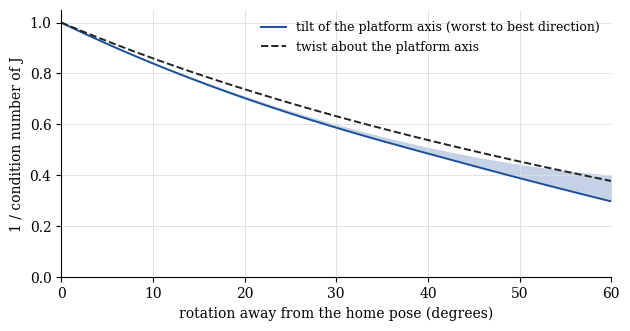

Generate this figure with matplotlib: (Note: this script raises an exception after producing the figure.)
"""Agile Eye (3-RRR spherical parallel mechanism, 90-degree links): inverse kinematics, the
Jacobian J = A^-1 B, a finite-difference check, and how isotropy falls off away from home.

Usage: python3 agile_eye_jacobian.py isotropy.png   (needs numpy and matplotlib)
"""
import numpy as np, sys
e = np.eye(3)
u = [e[0], e[1], e[2]]           # base (motor) axes
w0 = [e[1], e[2], e[0]]          # intermediate axes at home
v0 = [e[2], e[0], e[1]]          # platform axes at home

def rot(axis, ang):
    a = axis / np.linalg.norm(axis); K = np.array([[0, -a[2], a[1]], [a[2], 0, -a[0]], [-a[1], a[0], 0]])
    return np.eye(3) + np.sin(ang) * K + (1 - np.cos(ang)) * K @ K

def ik(R, prev=None):
    th = []
    for i in range(3):
        v = R @ v0[i]; a = w0[i] @ v; b = np.cross(u[i], w0[i]) @ v
        t = np.arctan2(-a, b)    # cos t * a + sin t * b = 0, branch nearest home
        cands = [t, t + np.pi, t - np.pi]
        ref = 0.0 if prev is None else prev[i]
        th.append(min(cands, key=lambda c: abs(np.angle(np.exp(1j * (c - ref))))))
    return np.array(th)

def jac(R, th):
    A = np.zeros((3, 3)); B = np.zeros(3)
    for i in range(3):
        w = rot(u[i], th[i]) @ w0[i]; v = R @ v0[i]
        assert abs(w @ v) < 1e-9 and abs(u[i] @ w) < 1e-9
        A[i] = np.cross(w, v); B[i] = np.cross(u[i], w) @ v
    return np.linalg.solve(A, np.diag(B)), A, B    # omega = J thetadot

J, A, B = jac(np.eye(3), ik(np.eye(3)))
print('home J =\n', np.round(J, 6))
# finite-difference check of J at a random pose
rng = np.random.default_rng(1)
R = rot(rng.normal(size=3), 0.4); th = ik(R); J, A, B = jac(R, th)
dth = 1e-6 * rng.normal(size=3)
# move platform by J dth and confirm IK gives th + dth
om = J @ dth; R2 = rot(om, np.linalg.norm(om)) @ R
print('fd error', np.abs(ik(R2, th) - th - dth).max(), 'vs step', np.abs(dth).max())
# condition number vs tilt of the symmetric axis n = (1,1,1)/sqrt3
n = np.ones(3) / np.sqrt(3)
perp = np.cross(n, e[0]); perp /= np.linalg.norm(perp)
for tilt in [0, 10, 20, 30, 40, 50, 60]:
    ks = []
    for az in np.linspace(0, 2 * np.pi, 72, endpoint=False):
        ax = rot(n, az) @ perp
        R = rot(ax, np.radians(tilt)); J = jac(R, ik(R))[0]
        s = np.linalg.svd(J, compute_uv=False); ks.append(s[-1] / s[0])
    print(f'tilt {tilt:2d} deg: 1/cond min {min(ks):.3f} max {max(ks):.3f}')
for tors in [0, 15, 30, 45]:
    R = rot(n, np.radians(tors)); J = jac(R, ik(R))[0]; s = np.linalg.svd(J, compute_uv=False)
    print(f'torsion {tors} deg about n: 1/cond {s[-1]/s[0]:.3f}')

# ---- figure ----
import matplotlib
matplotlib.use('Agg')
import matplotlib.pyplot as plt
tilts = np.linspace(0, 60, 61); lo, hi = [], []
for tilt in tilts:
    ks = []
    for az in np.linspace(0, 2 * np.pi, 72, endpoint=False):
        R = rot(rot(n, az) @ perp, np.radians(tilt)); s = np.linalg.svd(jac(R, ik(R))[0], compute_uv=False); ks.append(s[-1] / s[0])
    lo.append(min(ks)); hi.append(max(ks))
tors = np.linspace(0, 60, 61); kt = []
for t in tors:
    R = rot(n, np.radians(t)); s = np.linalg.svd(jac(R, ik(R))[0], compute_uv=False); kt.append(s[-1] / s[0])
plt.rcParams.update({'font.family': 'serif', 'font.size': 10})
fig, ax = plt.subplots(figsize=(6.4, 3.4), dpi=200)
ax.fill_between(tilts, lo, hi, color='#1a4f9c', alpha=0.25, lw=0)
ax.plot(tilts, lo, color='#1a4f9c', lw=1.4, label='tilt of the platform axis (worst to best direction)')
ax.plot(tors, kt, color='#222', lw=1.4, ls='--', label='twist about the platform axis')
ax.set_xlabel('rotation away from the home pose (degrees)'); ax.set_ylabel('1 / condition number of J')
ax.set_xlim(0, 60); ax.set_ylim(0, 1.05); ax.grid(color='#ddd', lw=0.6); ax.legend(frameon=False, fontsize=9, loc='upper right')
for s_ in ('top', 'right'): ax.spines[s_].set_visible(False)
fig.tight_layout(); fig.savefig(sys.argv[1], facecolor='white'); print('saved')
